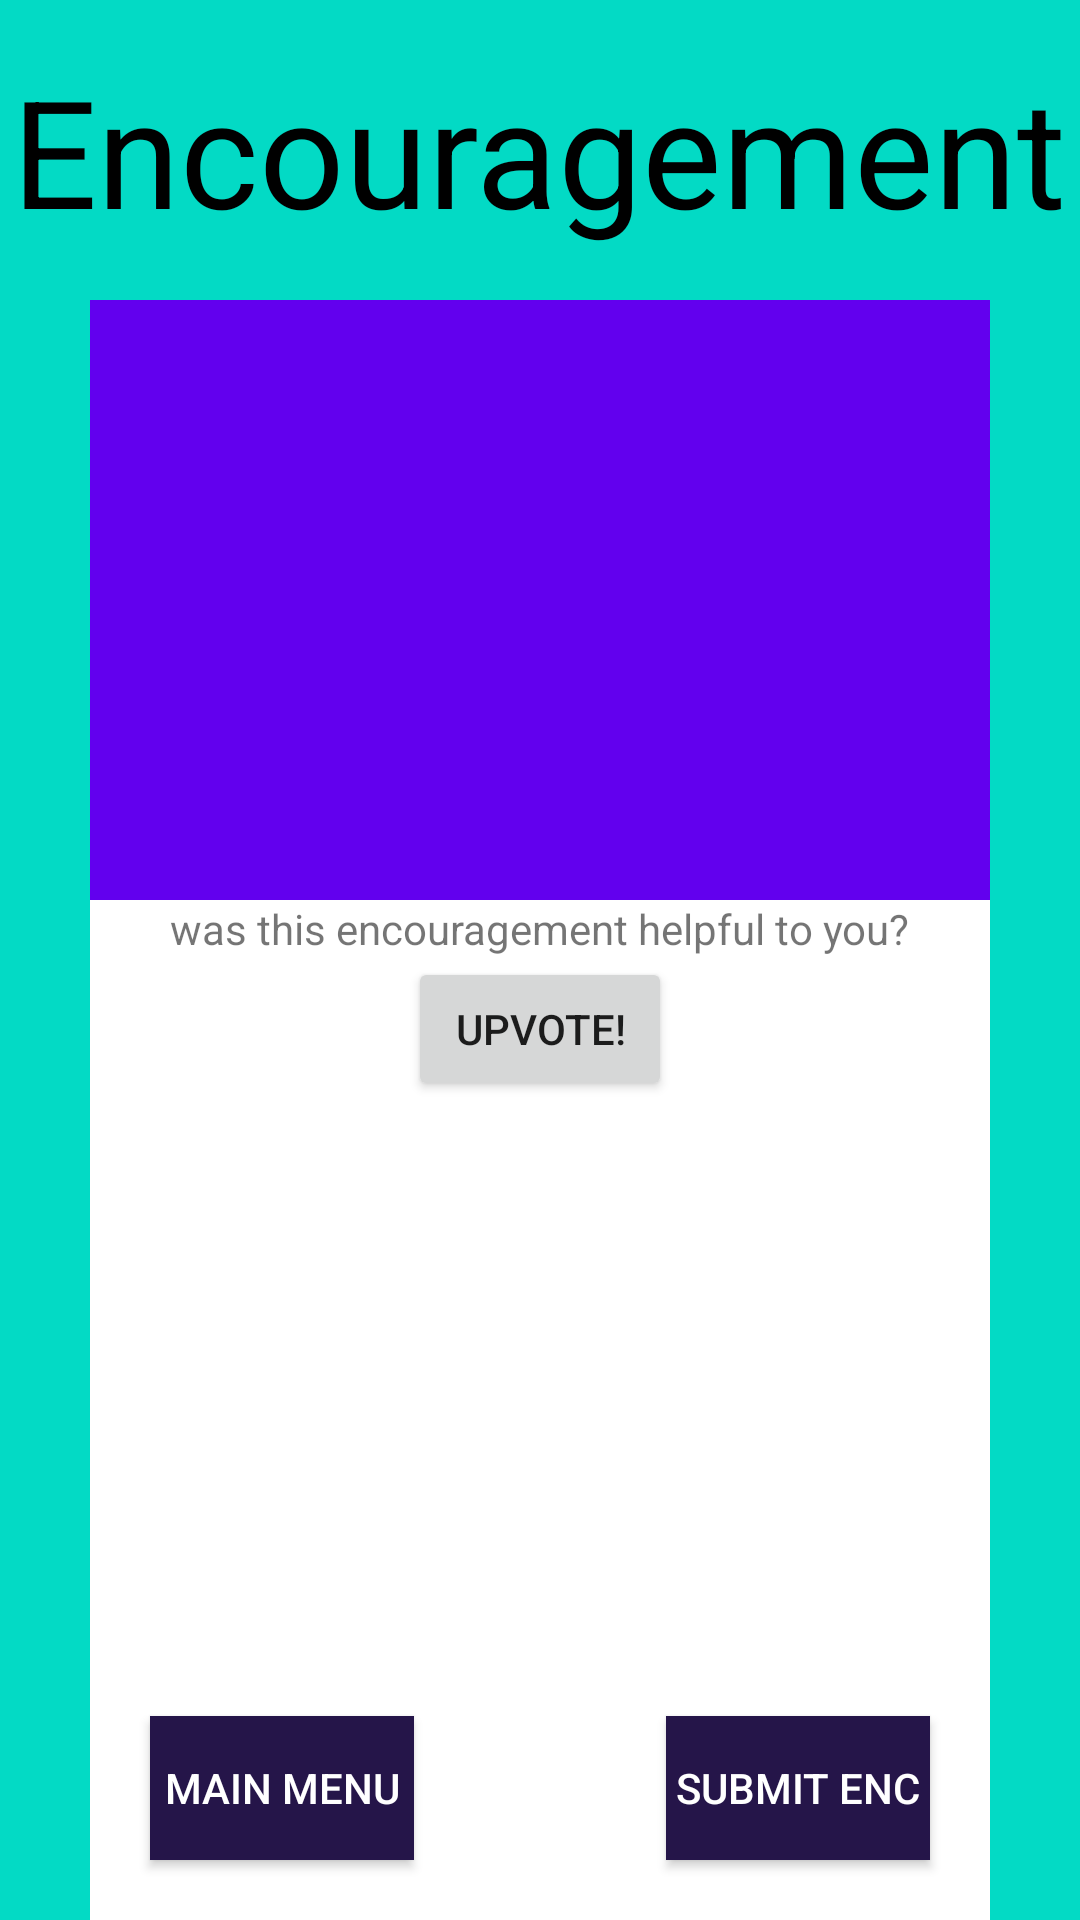

Reconstruct the res/layout file that produces this screen, plus the resources it refers to.
<!-- AndroidManifest.xml: application theme Theme.AppCompat.Light.NoActionBar -->
<!-- res/layout/encouragement_screen.xml -->
<?xml version="1.0" encoding="utf-8"?>

<RelativeLayout xmlns:android="http://schemas.android.com/apk/res/android"
    android:layout_width="match_parent" android:layout_height="match_parent"
    android:background="@color/colorAccent">
    <TextView
        android:layout_height="100dp"
        android:layout_width="wrap_content"
        android:textSize="50sp"
        android:gravity="center"
        android:layout_centerHorizontal="true"
        android:textColor="#f000"
        android:text="Encouragement"/>
    <RelativeLayout
        android:layout_height="match_parent"
        android:layout_width="match_parent"
        android:background="#ffffff"
        android:layout_marginTop="100dp"
        android:layout_marginRight="30dp"
        android:layout_marginLeft="30dp">
        <TextView
            android:id="@+id/EncouragementTextView"
            android:layout_width="match_parent"
            android:layout_height="200dp"
            android:textColor="#f000"
            android:background="@color/colorPrimary"
            android:maxLines="10"
            android:gravity="center_horizontal"
            />
        <TextView
            android:id="@+id/encSubmittedBy"
            android:layout_width="wrap_content"
            android:layout_height="wrap_content"
            android:textColor="#000000"
            android:layout_below="@id/upVoteButton"
            />
        <TextView
            android:id="@+id/encSubmittedDate"
            android:layout_width="wrap_content"
            android:layout_height="wrap_content"
            android:textColor="#000000"
            android:layout_below="@id/encSubmittedBy"
            />
        <TextView
            android:id="@+id/encSubmittedUpvotes"
            android:layout_width="wrap_content"
            android:layout_height="wrap_content"
            android:textColor="#000000"
            android:layout_below="@id/encSubmittedDate"
            />
        <Button
            android:id='@+id/BackToMainButton'
            android:layout_width="wrap_content"
            android:layout_height="wrap_content"
            android:background="#251549"
            android:layout_alignParentBottom="true"
            android:layout_marginLeft="20dp"
            android:layout_marginBottom="20dp"
            android:textColor="#ffffff"
            android:text="Main Menu"/>
        <Button
            android:id="@+id/SubmitEncouragementButton"
            android:layout_width="wrap_content"
            android:layout_height="wrap_content"
            android:background="#251549"
            android:layout_alignParentBottom="true"
            android:layout_alignParentRight="true"
            android:layout_marginRight="20dp"
            android:layout_marginBottom="20dp"
            android:textColor="#ffffff"
            android:text="Submit Enc"/>
        <TextView
            android:id="@+id/txthelpful"
            android:layout_width="wrap_content"
            android:layout_height="wrap_content"
            android:layout_below="@id/EncouragementTextView"
            android:layout_centerHorizontal="true"
            android:text="was this encouragement helpful to you?"/>
        <Button
            android:id="@+id/upVoteButton"
            android:layout_height="wrap_content"
            android:layout_width="wrap_content"
            android:text="Upvote!"
            android:layout_centerHorizontal="true"
            android:layout_below="@id/txthelpful"/>
    </RelativeLayout>


</RelativeLayout>
<!-- resources referenced by this layout -->
<resources>

  <!-- not gathered from this repository: default colours our renderer supplied (Android Studio template values) -->
  <color name="colorPrimary">#FF6200EE</color>
  <color name="colorAccent">#FF03DAC5</color>
</resources>
